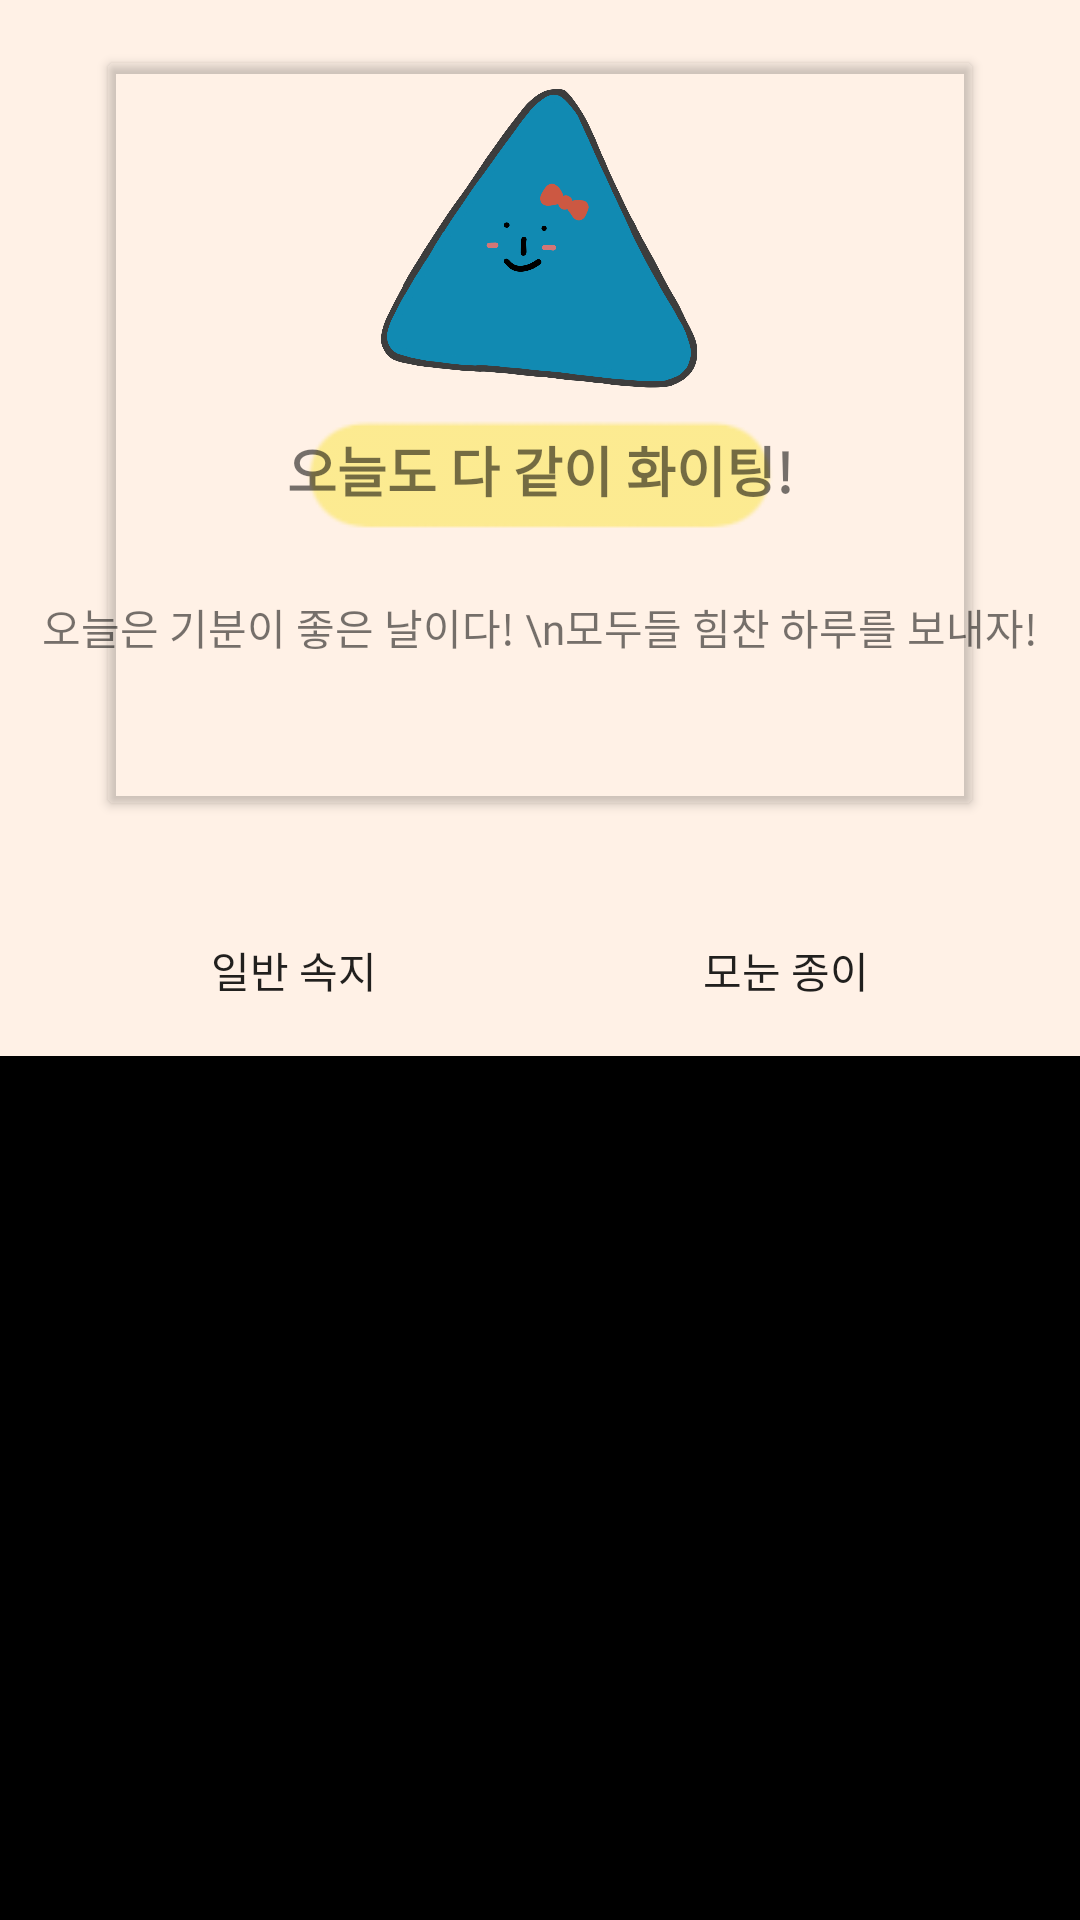

Layout XML and referenced resources for this Android screen:
<!-- AndroidManifest.xml: application theme Theme.MyApplication -->
<!-- res/layout/activity_setting_background.xml -->
<?xml version="1.0" encoding="utf-8"?>
<androidx.constraintlayout.widget.ConstraintLayout xmlns:android="http://schemas.android.com/apk/res/android"
    xmlns:app="http://schemas.android.com/apk/res-auto"
    xmlns:tools="http://schemas.android.com/tools"
    android:layout_width="match_parent"
    android:layout_height="match_parent"
    tools:context=".ui.setting.backfont.SettingBackgroundActivity">
    <androidx.constraintlayout.widget.ConstraintLayout
        android:id="@+id/testingViewColor"
        android:layout_width="match_parent"
        android:layout_height="0dp"
        app:layout_constraintHeight_percent="0.55"
        android:background="@color/oatmeal">
        <ImageView
            android:id="@+id/monoon_background"
            android:layout_width="match_parent"
            android:layout_height="match_parent"
            android:src="@drawable/testing_monoon"
            android:visibility="invisible"/>
        <androidx.cardview.widget.CardView
            android:layout_width="0dp"
            android:layout_height="0dp"
            app:layout_constraintHeight_percent="0.7"
            app:layout_constraintWidth_percent="0.8"
            app:layout_constraintTop_toTopOf="parent"
            app:layout_constraintBottom_toBottomOf="parent"
            app:layout_constraintLeft_toLeftOf="parent"
            app:layout_constraintRight_toRightOf="parent"
            android:backgroundTint="@color/transparent"
            app:cardElevation="2dp"
            app:layout_constraintVertical_bias="0.2">

            <include
                android:id="@+id/user_character"
                layout="@layout/user_character"
                android:layout_width="match_parent"
                android:layout_height="115dp"
                android:src="@drawable/setting_background_test" />
        </androidx.cardview.widget.CardView>
        <ImageView
            android:layout_width="170dp"
            android:layout_height="wrap_content"
            android:src="@drawable/inner_page_title_highlight"
            app:layout_constraintTop_toTopOf="parent"
            app:layout_constraintBottom_toBottomOf="parent"
            app:layout_constraintLeft_toLeftOf="parent"
            app:layout_constraintRight_toRightOf="parent"
            app:layout_constraintVertical_bias="0.4"/>
        <TextView            android:fontFamily="@font/babymind"


            android:layout_width="match_parent"
            android:layout_height="wrap_content"
            android:text="오늘도 다 같이 화이팅!"
            android:textStyle="bold"
            android:textSize="18dp"
            app:layout_constraintTop_toTopOf="parent"
            app:layout_constraintBottom_toBottomOf="parent"
            app:layout_constraintLeft_toLeftOf="parent"
            app:layout_constraintRight_toRightOf="parent"
            android:gravity="center"
            app:layout_constraintVertical_bias="0.44"/>
        <TextView            android:fontFamily="@font/babymind"


            android:layout_width="match_parent"
            android:layout_height="wrap_content"
            android:text="오늘은 기분이 좋은 날이다! \n모두들 힘찬 하루를 보내자!"
            app:layout_constraintTop_toTopOf="parent"
            app:layout_constraintBottom_toBottomOf="parent"
            app:layout_constraintVertical_bias="0.6"
            android:gravity="center"/>
        <Button
            android:fontFamily="@font/babymind"

            android:id="@+id/normal_inner_page"
            android:layout_width="0dp"
            android:layout_height="wrap_content"
            app:layout_constraintWidth_percent="0.35"
            android:text="일반 속지"
            app:layout_constraintTop_toTopOf="parent"
            app:layout_constraintBottom_toBottomOf="parent"
            app:layout_constraintLeft_toLeftOf="parent"
            app:layout_constraintRight_toRightOf="parent"
            app:layout_constraintVertical_bias="0.985"
            app:layout_constraintHorizontal_bias="0.15"/>
        <Button
            android:fontFamily="@font/babymind"

            android:id="@+id/monoon_inner_page"
            android:layout_width="0dp"
            android:layout_height="wrap_content"
            app:layout_constraintWidth_percent="0.35"
            android:text="모눈 종이"
            app:layout_constraintTop_toTopOf="parent"
            app:layout_constraintBottom_toBottomOf="parent"
            app:layout_constraintLeft_toLeftOf="parent"
            app:layout_constraintRight_toRightOf="parent"
            app:layout_constraintVertical_bias="0.985"
            app:layout_constraintHorizontal_bias="0.85"/>
    </androidx.constraintlayout.widget.ConstraintLayout>

    <androidx.constraintlayout.widget.ConstraintLayout
        android:layout_width="match_parent"
        android:layout_height="0dp"
        app:layout_constraintHeight_percent="0.45"
        app:layout_constraintVertical_bias="1"
        app:layout_constraintTop_toBottomOf="@id/testingViewColor"
        app:layout_constraintBottom_toBottomOf="parent"
        android:background="@color/black">
        <androidx.recyclerview.widget.RecyclerView
            android:id="@+id/colorGrid"
            android:layout_width="match_parent"
            android:layout_height="match_parent"
            app:layoutManager="androidx.recyclerview.widget.GridLayoutManager"
            app:spanCount="3"
            tools:listitem="@layout/background_color_item"/>

    </androidx.constraintlayout.widget.ConstraintLayout>

</androidx.constraintlayout.widget.ConstraintLayout>
<!-- res/layout/user_character.xml (included above) -->
<?xml version="1.0" encoding="utf-8"?>
<androidx.constraintlayout.widget.ConstraintLayout xmlns:android="http://schemas.android.com/apk/res/android"
    xmlns:app="http://schemas.android.com/apk/res-auto"
    android:layout_width="match_parent"
    android:layout_height="match_parent">

    <ImageView
        android:id="@+id/body"
        android:layout_width="match_parent"
        android:layout_height="0dp"
        app:layout_constraintDimensionRatio="1"
        app:layout_constraintHeight_percent="0.6"
        app:layout_constraintTop_toTopOf="parent"
        app:layout_constraintBottom_toBottomOf="parent"
        app:layout_constraintLeft_toLeftOf="parent"
        app:layout_constraintRight_toRightOf="parent"
        app:layout_constraintVertical_bias="0.5"
        android:src="@drawable/body_shape_triangle"/>

    <ImageView
        android:id="@+id/body_boundary"
        android:layout_width="match_parent"
        android:layout_height="0dp"
        app:layout_constraintDimensionRatio="1"
        app:layout_constraintHeight_percent="0.6"
        app:layout_constraintTop_toTopOf="parent"
        app:layout_constraintBottom_toBottomOf="parent"
        app:layout_constraintLeft_toLeftOf="parent"
        app:layout_constraintRight_toRightOf="parent"
        app:layout_constraintVertical_bias="0.5"
        android:src="@drawable/body_shape_triangle_boundary"/>

    <ImageView
        android:id="@+id/face"
        android:layout_width="match_parent"
        android:layout_height="0dp"
        app:layout_constraintDimensionRatio="1"
        app:layout_constraintHeight_percent="0.6"
        app:layout_constraintTop_toTopOf="parent"
        app:layout_constraintBottom_toBottomOf="parent"
        app:layout_constraintLeft_toLeftOf="parent"
        app:layout_constraintRight_toRightOf="parent"
        app:layout_constraintVertical_bias="0.5"
        android:src="@drawable/face_traingle"/>

    <ImageView
        android:id="@+id/blush"
        android:layout_width="match_parent"
        android:layout_height="0dp"
        app:layout_constraintDimensionRatio="1"
        app:layout_constraintHeight_percent="0.6"
        app:layout_constraintTop_toTopOf="parent"
        app:layout_constraintBottom_toBottomOf="parent"
        app:layout_constraintLeft_toLeftOf="parent"
        app:layout_constraintRight_toRightOf="parent"
        app:layout_constraintVertical_bias="0.5"
        android:src="@drawable/blush_triangle"/>

    <ImageView
        android:id="@+id/item"
        android:layout_width="match_parent"
        android:layout_height="0dp"
        app:layout_constraintDimensionRatio="1"
        app:layout_constraintHeight_percent="0.6"
        app:layout_constraintTop_toTopOf="parent"
        app:layout_constraintBottom_toBottomOf="parent"
        app:layout_constraintLeft_toLeftOf="parent"
        app:layout_constraintRight_toRightOf="parent"
        app:layout_constraintVertical_bias="0.5"
        android:src="@drawable/item_ribbon_triangle"/>


</androidx.constraintlayout.widget.ConstraintLayout>
<!-- res/layout/background_color_item.xml (included above) -->
<?xml version="1.0" encoding="utf-8"?>
<androidx.constraintlayout.widget.ConstraintLayout
    xmlns:android="http://schemas.android.com/apk/res/android"
    xmlns:app="http://schemas.android.com/apk/res-auto"
    android:layout_width="129dp"
    android:layout_height="129dp">
    <ImageButton
        android:id="@+id/backgroundColor"
        android:layout_width="129dp"
        android:layout_height="129dp"
        android:background="@color/dark_brown"/>
    <ImageView
        android:id="@+id/checkedbox"
        android:layout_width="25dp"
        android:layout_height="25dp"
        android:background="@drawable/checkbox"
        app:layout_constraintTop_toTopOf="parent"
        app:layout_constraintBottom_toBottomOf="parent"
        app:layout_constraintLeft_toLeftOf="parent"
        app:layout_constraintRight_toRightOf="parent"
        app:layout_constraintHorizontal_bias="0.93"
        app:layout_constraintVertical_bias="0.08"/>
</androidx.constraintlayout.widget.ConstraintLayout>
<!-- resources referenced by this layout -->
<resources>
  <color name="black">#FF000000</color>
  <color name="dark_brown">#cb997e</color>
  <color name="oatmeal">#fff1e6</color>
  <color name="transparent">#00000000</color>
  <!-- drawable blush_triangle: png bitmap (drawable-xxxhdpi, 69136 bytes) -->
  <!-- drawable body_shape_triangle: png bitmap (drawable-xxxhdpi, 195879 bytes) -->
  <!-- drawable body_shape_triangle_boundary: png bitmap (drawable-xxxhdpi, 161666 bytes) -->
  <!-- drawable checkbox: png bitmap (drawable-xxxhdpi, 111036 bytes) -->
  <!-- drawable face_traingle: png bitmap (drawable-xxxhdpi, 72017 bytes) -->
  <!-- drawable inner_page_title_highlight: png bitmap (drawable, 1544 bytes) -->
  <!-- drawable item_ribbon_triangle: png bitmap (drawable-xxxhdpi, 79687 bytes) -->
  <!-- drawable setting_background_test: png bitmap (drawable-xxxhdpi, 83216 bytes) -->
  <!-- drawable testing_monoon: png bitmap (drawable-xxxhdpi, 23403 bytes) -->
  <style name="Theme.MyApplication" parent="Theme.MaterialComponents.DayNight.DarkActionBar">
          
          <item name="colorPrimary">@color/khaki</item>
          <item name="colorPrimaryVariant">@color/light_khaki</item>
          <item name="colorOnPrimary">@color/white</item>
          
          <item name="colorSecondary">@color/khaki</item>
          <item name="colorSecondaryVariant">@color/light_khaki</item>
          <item name="colorOnSecondary">@color/black</item>
          
          <item name="android:statusBarColor" tools:targetApi="l">?attr/colorPrimaryVariant</item>
          
  
          <item name="android:buttonStyle">@style/customButtonFontStyle</item>
          <item name="android:editTextStyle">@style/customEditTextFontStyle</item>
          <item name="android:radioButtonStyle">@style/customRadioButtonFontStyle</item>
          <item name="android:checkboxStyle">@style/customCheckboxFontStyle</item>
          <item name="android:windowIsTranslucent">true</item>
          <item name="windowActionBar">false</item>
          <item name="windowNoTitle">true</item>
  
      </style>
  <color name="khaki">#a5a58d</color>
  <color name="light_khaki">#b7b7a4</color>
  <color name="white">#FFFFFFFF</color>
  <style name="customButtonFontStyle" parent="@android:style/Widget.DeviceDefault.Button.Borderless">
          <item name="android:fontFamily">@font/babymind</item>
      </style>
  <style name="customEditTextFontStyle" parent="@android:style/Widget.DeviceDefault.EditText">
          <item name="android:fontFamily">@font/babymind</item>
      </style>
  <style name="customRadioButtonFontStyle" parent="@android:style/Widget.DeviceDefault.CompoundButton.RadioButton">
          <item name="android:fontFamily">@font/babymind</item>
      </style>
  <style name="customCheckboxFontStyle" parent="@android:style/Widget.DeviceDefault.CompoundButton.CheckBox">
          <item name="android:fontFamily">@font/babymind</item>
      </style>
</resources>
